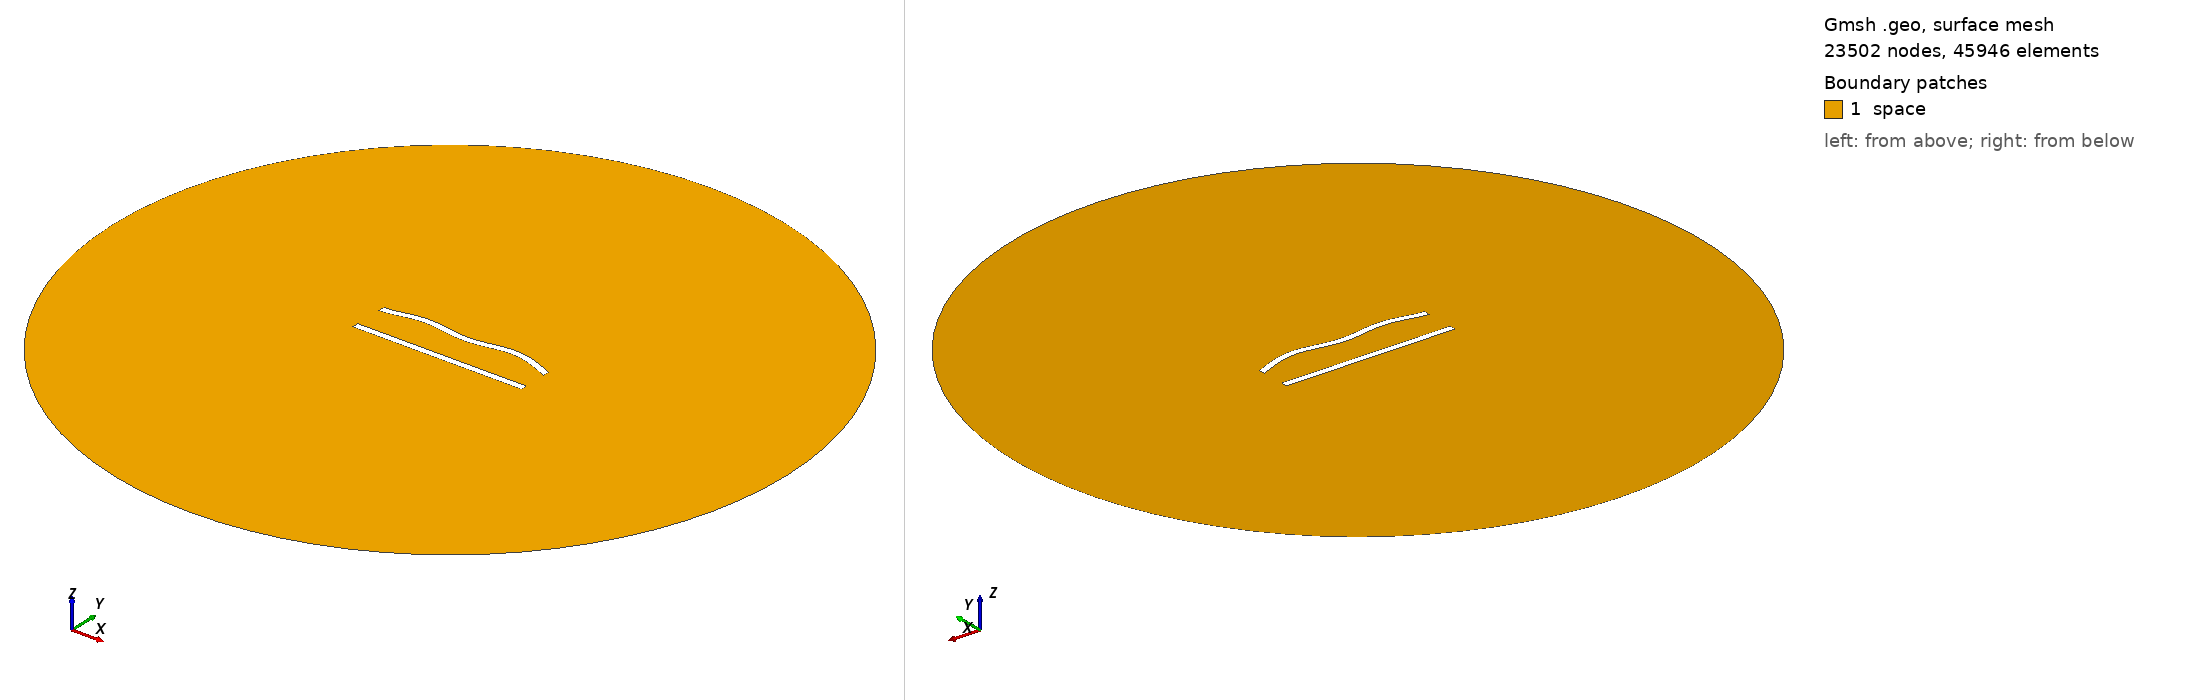

Gmsh geometry script, surface-meshed: 23502 nodes, 45946 surface elements. Boundary patches (legend numbers): 1 space. Left view from above one corner, right view from below the opposite corner. Legend entries are the model's physical surfaces. The drawing asked Gmsh for element sizes between 1% and 20% of the model's largest extent; the script's own settings can give other sizes.

=== 78.geo (drawn) ===
//---------------------------------------
// Geometry kernel
//---------------------------------------

SetFactory("OpenCASCADE");



//---------------------------------------
// Parameters of the geometry
//---------------------------------------

// Overetch of the upper plate
overetch = 0.0;

// Distance between the plates
distance = 20.0;

// Discretization over the x axis (for the deformation)
nx = 50; 

// Length of the plate
L = 100 - overetch; 

// Number of modes
n = 4; 

// 1st mode coefficient
coeff(1) = 1.5;
beta(1) = 0.596864 * 3.1415926535 / L;

// 2nd mode coefficient
coeff(2) = 1.5;
beta(2) = 1.49418 * 3.1415926535 / L;

// 3rd mode coefficient
coeff(3) = 0.0;
beta(3) = 2.50025 * 3.1415926535 / L;

// 4th mode coefficient
coeff(4) = 1.5;
beta(4) = 3.49999 * 3.1415926535 / L;



//---------------------------------------
// Upper plate (deformed rectangle)
//---------------------------------------

// Coordiantes of the upper plate
xmin = -50;
xmax = 50 - overetch;

// Height of the upper plate
yheight = 4 - 2 * overetch;

// Indexes of the points
UpperID[] = {};
LowerID[] = {};
LeftID[] = {};
RightID[] = {};

// Point index
p = 1;

// Horizontal edges
For i In {1:nx}
    x = xmin + (i-1)*(xmax - xmin)/(nx-1);

    y_bottom = distance / 2 + overetch;
    For j In {1:n}
        C = (Cosh(beta(j)*L) + Cos(beta(j)*L)) / (Sinh(beta(j)*L) + Sin(beta(j)*L));
        y_bottom  = y_bottom + coeff(j) * (Cosh(beta(j)*(x+50)) - Cos(beta(j)*(x+50)) - C * (Sinh(beta(j)*(x+50)) - Sin(beta(j)*(x+50))));
    EndFor

    y_top = y_bottom + yheight;

    Point(p) = {x, y_top, 0, 1.0};
    UpperID[i] = p;
    p = p + 1;

    Point(p) = {x, y_bottom, 0, 1.0};
    LowerID[i] = p;
    p = p + 1;
EndFor

// Create point lists
UpperPts[] = {}; LowerPts[] = {};
For i In {1:nx}
  UpperPts[] += {UpperID[i]};
  LowerPts[] += {LowerID[i]};
EndFor

// Build splines
Spline(1) = {UpperPts[]};
Spline(2) = {LowerPts[]};
Line(3) = {LowerPts[nx-1], UpperPts[nx-1]};
Line(4) = {LowerPts[0], UpperPts[0]};

// Build the plane surface
Curve Loop(1) = {2, 3, -1, -4};
Plane Surface(1) = {1};



//---------------------------------------
// Lower plate (rectangle)
//---------------------------------------

// Vertices
Point(1001) = {-50, -distance/2, 0, 1.0};
Point(1002) = { 50, -distance/2, 0, 1.0};
Point(1003) = { 50,  -distance/2 + 4, 0, 1.0};
Point(1004) = {-50,  -distance/2 + 4, 0, 1.0};

// Edges
Line(5) = {1001, 1002};
Line(6) = {1002, 1003};
Line(7) = {1003, 1004};
Line(8) = {1004, 1001};

// Plane surface
Line Loop(2) = {5, 6, 7, 8};
Plane Surface(2) = {2}; 



//---------------------------------------
// Outer (fictious) boundary
//---------------------------------------

// Points
Point(1005) = {0, 0, 0};       // Center
Point(1006) = {200, 0, 0};     // Start point
Point(1007) = {0, 200, 0};     // 90 degrees
Point(1008) = {-200, 0, 0};    // 180 degrees
Point(1009) = {0, -200, 0};    // 270 degrees

// Circle arcs (each needs start, center, end)
Circle(9) = {1006, 1005, 1007};
Circle(10) = {1007, 1005, 1008};
Circle(11) = {1008, 1005, 1009};
Circle(12) = {1009, 1005, 1006};

// Plane surface for the entire domain
Curve Loop(3) = {9, 10, 11, 12};
Surface(3) = {3};

// Subtract the plates from the whole domain to obtain the actual domain where we want to solve the equations
BooleanDifference{ Surface{3}; Delete; }{ Surface{1}; Surface{2}; Delete; }




//---------------------------------------
// Transfinite Lines/Curves
//---------------------------------------

// Set the number of points on the boundaries
r = 6;
d = 0.15;

// Plates
Transfinite Curve {1} = 50*r/4 Using Progression 1;
Transfinite Line {2} = 50*r Using Progression 1;
Transfinite Curve {3, 4} = 2*r Using Progression 1+d;
Transfinite Line {5} = 50*r/4 Using Progression 1;
Transfinite Line {7} = 50*r Using Progression 1;
Transfinite Line {6} = 2*r Using Progression 1-d;
Transfinite Line {8} = 2*r Using Progression 1+d;

// Outer boundary
Transfinite Line {9, 10, 11, 12} = 20 Using Progression 1;



//---------------------------------------
// Physical groups
//---------------------------------------                

// Physical curves (boundaries)
Physical Line("force_segment", 10) = {2};
Physical Line("upper_plate", 11) = {1, 3, 4};
Physical Line("lower_plate", 12) = {5, 6, 7, 8};
Physical Line("boundary", 20) = {9, 10, 11, 12};

// Physical Surfaces
Physical Surface("space", 30) = {3};



//---------------------------------------
// 6. Generate the Mesh
//---------------------------------------

// 2D mesh generation
Mesh 2;
